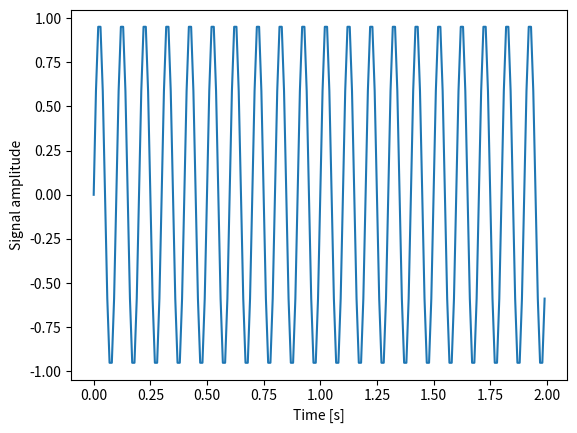

This figure's Python source:

# Make plots appear inline, set custom plotting style
import matplotlib.pyplot as plt

import numpy as np
# plt.style.use('style/elegant')
f = 10  # Frequency, in cycles per second, or Hertz
f_s = 100  # Sampling rate, or number of measurements per second

t = np.linspace(0, 2, 2 * f_s, endpoint=False)
x = np.sin(f * 2 * np.pi * t)

fig, ax = plt.subplots()
ax.plot(t, x)
ax.set_xlabel('Time [s]')
ax.set_ylabel('Signal amplitude');
plt.show()

